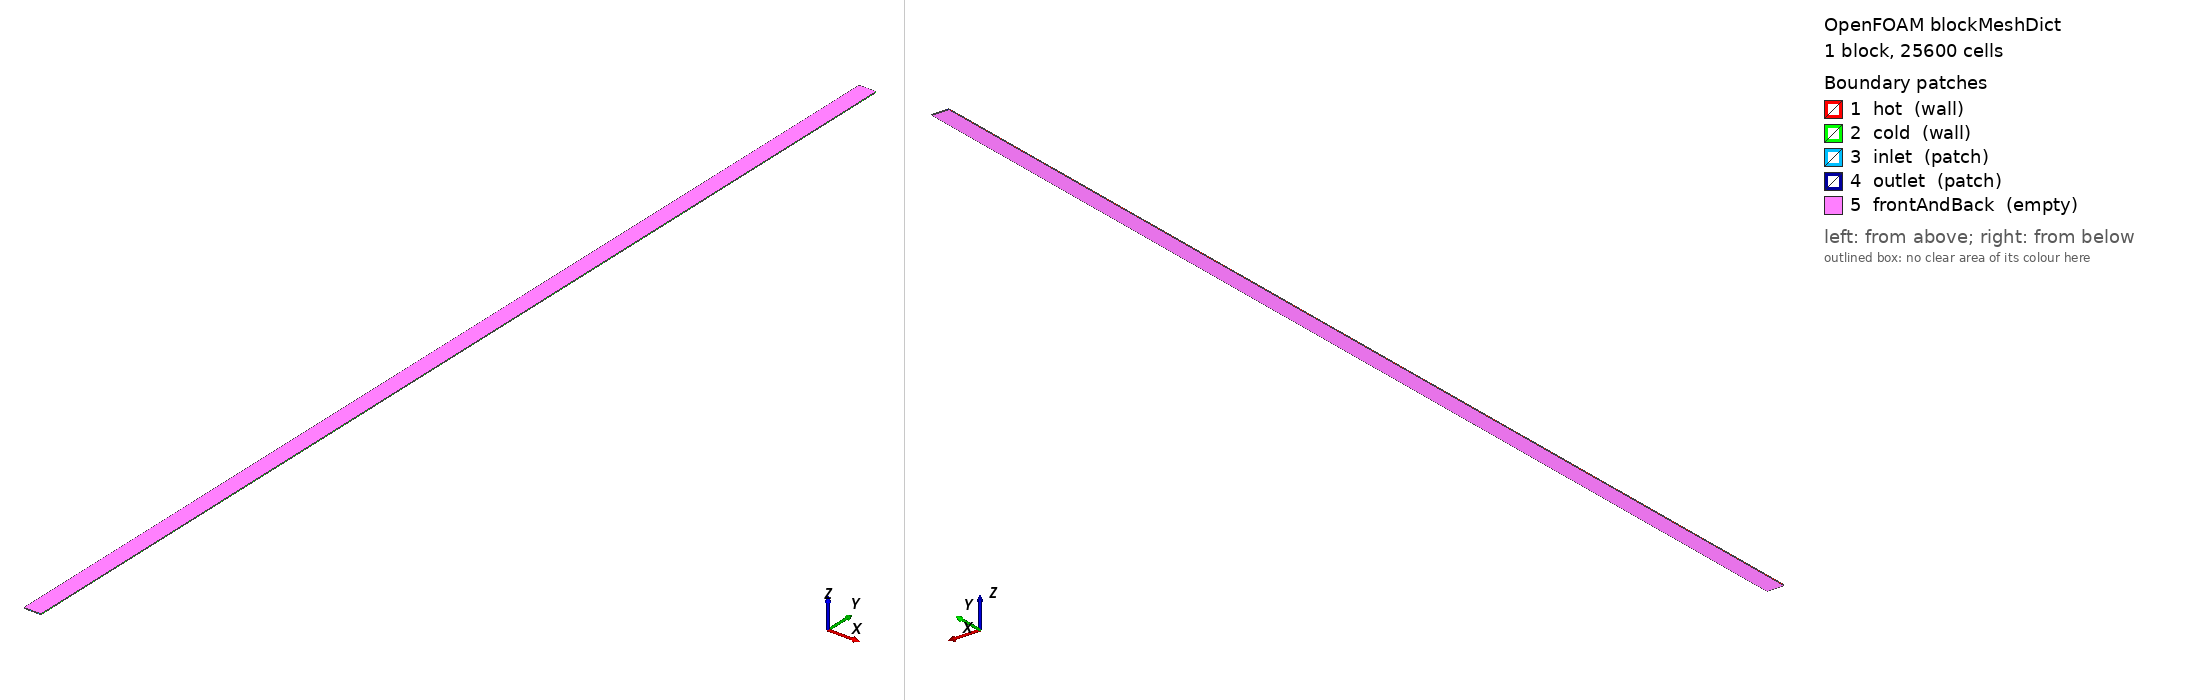

OpenFOAM case: the mesh blockMesh builds from blockMeshDict, 1 block(s), 25600 cells. Boundary patches (legend numbers): 1 hot (wall), 2 cold (wall), 3 inlet (patch), 4 outlet (patch), 5 frontAndBack (empty). Left view from above one corner, right view from below the opposite corner. Boundary conditions: 2 field file(s) under 0/ or 0.orig/; 5 of 5 drawn patches have an entry in a shipped field file.

=== system/blockMeshDict ===
FoamFile
{
    version     2.0;
    format      ascii;
    class       dictionary;
    location    "system";
    object      blockMeshDict;
}
scale 1;

vertices
(
    (0 0 0) (0.02 0 0) (0.02 1.28 0) (0 1.28 0)
    (0 0 0.001) (0.02 0 0.001) (0.02 1.28 0.001) (0 1.28 0.001)
);

blocks
(
    hex (0 1 2 3 4 5 6 7) (20 1280 1) simpleGrading (1 1 1)
);

edges ();

boundary
(
    hot          { type wall;  faces ( (0 4 7 3) ); }
    cold         { type wall;  faces ( (1 2 6 5) ); }
    inlet        { type patch; faces ( (0 1 5 4) ); }
    outlet       { type patch; faces ( (3 7 6 2) ); }
    frontAndBack { type empty; faces ( (0 3 2 1) (4 5 6 7) ); }
);

mergePatchPairs ();


=== 0.orig/alphat ===
FoamFile
{
    version     2.0;
    format      ascii;
    class       volScalarField;
    location    "0";
    object      alphat;
}
dimensions      [0 2 -1 0 0 0 0];

internalField   uniform 0;

boundaryField
{
    "(hot|cold)"  { type calculated; value uniform 0; }
    inlet        { type calculated; value uniform 0; }
    outlet       { type calculated; value uniform 0; }
    frontAndBack { type empty; }
}


=== 0.orig/p_rgh ===
FoamFile
{
    version     2.0;
    format      ascii;
    class       volScalarField;
    location    "0";
    object      p_rgh;
}
dimensions      [0 2 -2 0 0 0 0];

internalField   uniform 0;

boundaryField
{
    "(hot|cold)"  { type fixedFluxPressure; rho rhok; value uniform 0; }
    inlet        { type fixedFluxPressure; rho rhok; value uniform 0; }
    outlet       { type prghPressure; rho rhok; p uniform 0; value uniform 0; }
    frontAndBack { type empty; }
}
